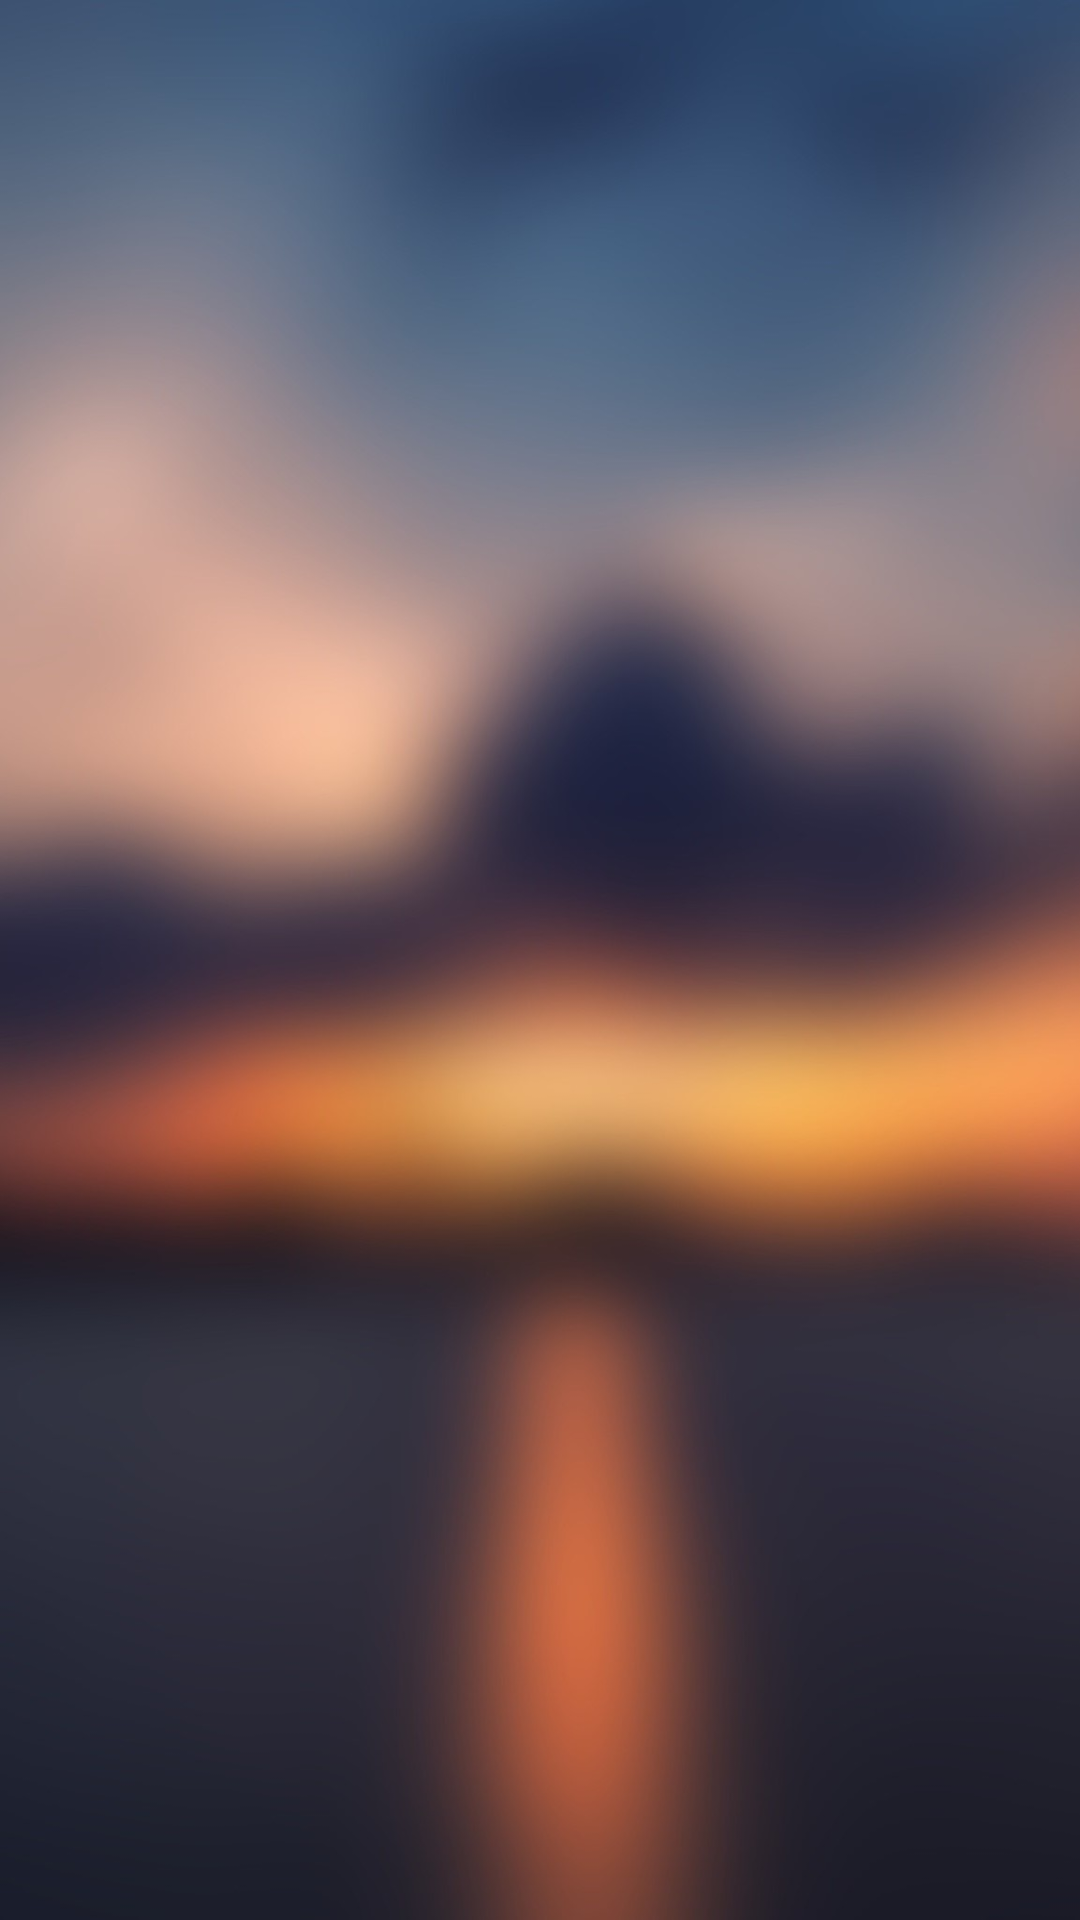

Write the Android layout XML for this screen, with the resource values it uses.
<!-- AndroidManifest.xml: application theme AppTheme -->
<!-- res/layout/activity_home.xml -->
<?xml version="1.0" encoding="utf-8"?>
<FrameLayout xmlns:android="http://schemas.android.com/apk/res/android"
              android:layout_width="match_parent"
              android:layout_height="match_parent"
              android:background="@drawable/image_bg"
              android:orientation="vertical">


<android.support.v7.widget.RecyclerView

    android:id="@+id/RecycleView"
    android:layout_width="match_parent"
    android:layout_height="match_parent">

</android.support.v7.widget.RecyclerView>
</FrameLayout>
<!-- resources referenced by this layout -->
<resources>
  <!-- drawable image_bg: jpg bitmap (drawable, 120839 bytes) -->
  <style name="AppTheme" parent="Theme.AppCompat.Light.DarkActionBar">
          
          <item name="colorPrimary">@color/colorPrimary</item>
          <item name="colorPrimaryDark">@color/colorPrimaryDark</item>
          <item name="colorAccent">@color/colorAccent</item>
      </style>
  <color name="colorPrimary">#3F51B5</color>
  <color name="colorPrimaryDark">#303F9F</color>
  <color name="colorAccent">#FF4081</color>
</resources>
